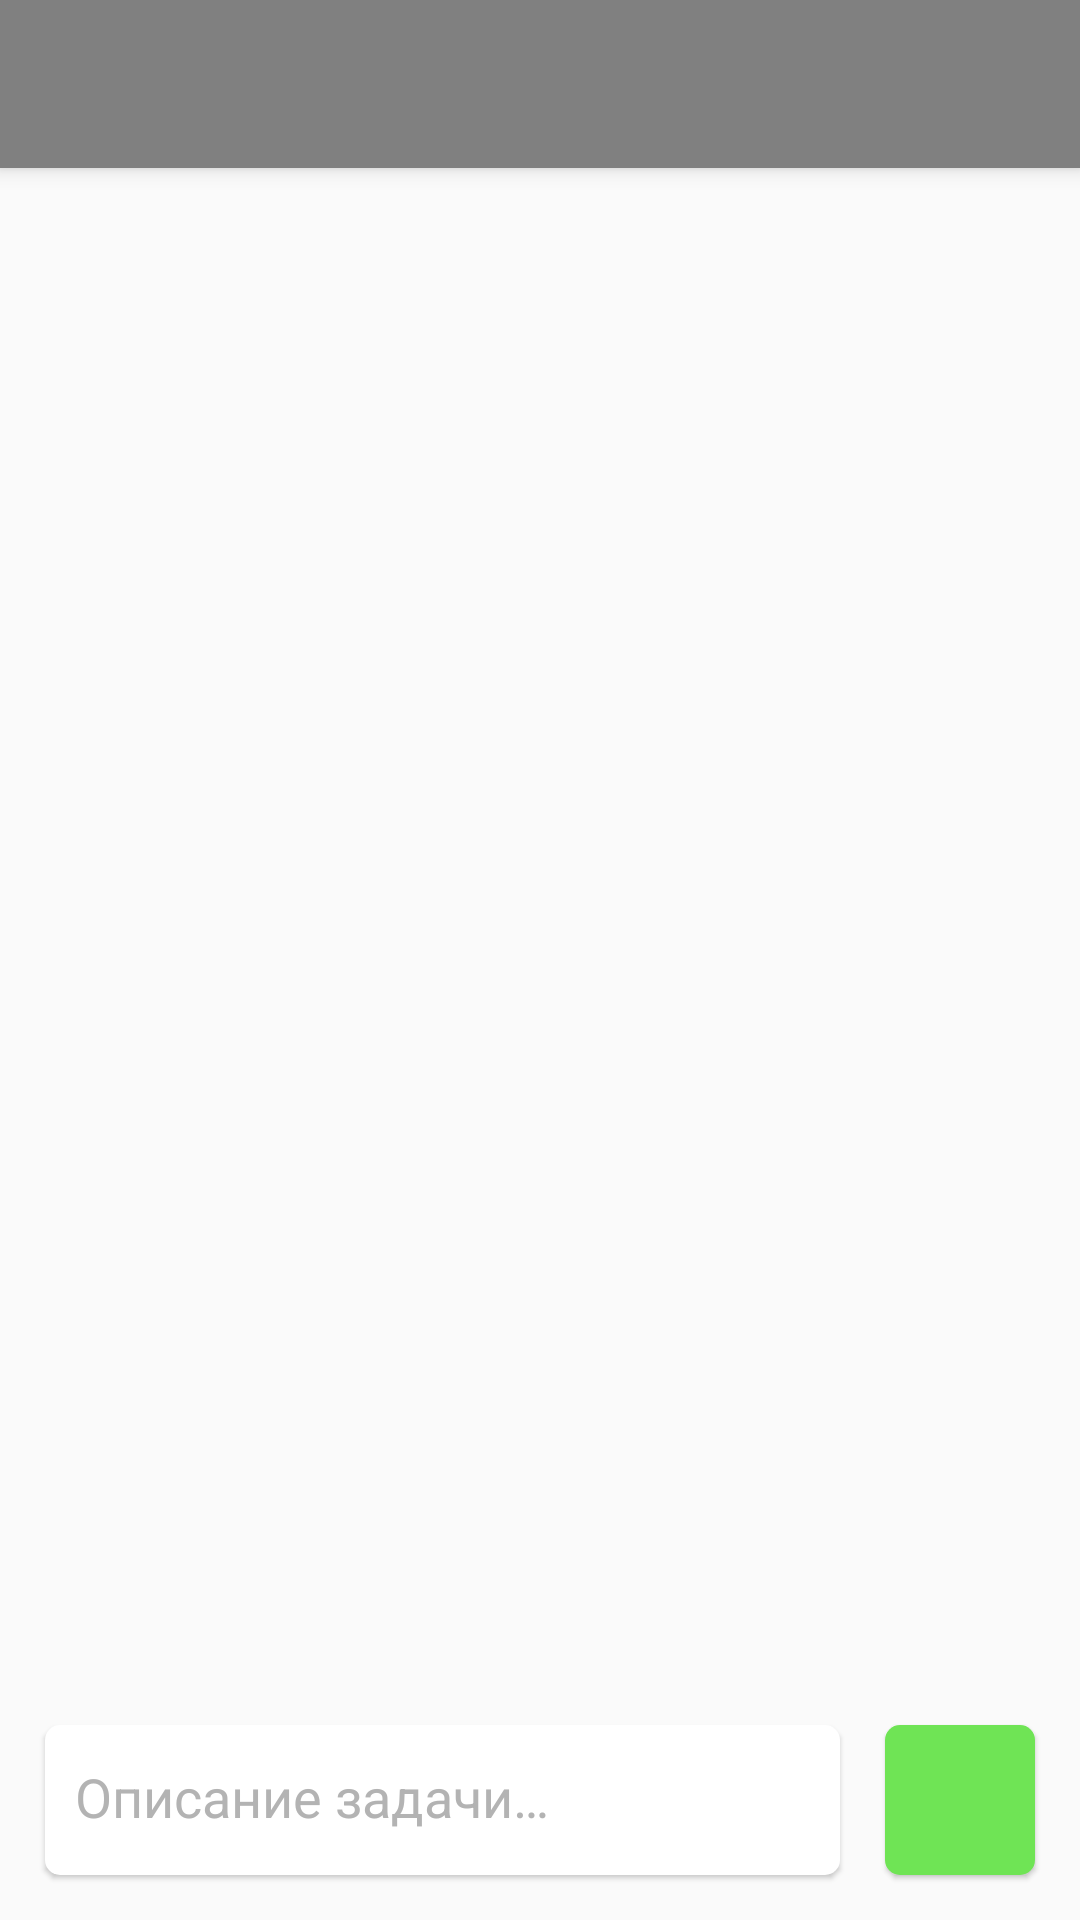

Here is an Android app screen rendered from its layout file. Give the layout XML and the strings, colors and styles it references.
<!-- AndroidManifest.xml: application theme AppTheme -->
<!-- res/layout/app_bar_task_list.xml -->
<?xml version="1.0" encoding="utf-8"?>
<android.support.design.widget.CoordinatorLayout
    xmlns:android="http://schemas.android.com/apk/res/android"
    xmlns:app="http://schemas.android.com/apk/res-auto"
    xmlns:tools="http://schemas.android.com/tools"
    android:layout_width="match_parent"
    android:layout_height="match_parent"
    tools:context="ru.example.tasklist.TaskListActivity">

    <android.support.design.widget.AppBarLayout
        android:layout_width="match_parent"
        android:layout_height="wrap_content"
        android:theme="@style/AppTheme.AppBarOverlay">

        <android.support.v7.widget.Toolbar
            android:id="@+id/toolbar"
            android:layout_width="match_parent"
            android:layout_height="?attr/actionBarSize"
            android:background="?attr/colorPrimary"
            app:popupTheme="@style/AppTheme.PopupOverlay"/>

    </android.support.design.widget.AppBarLayout>

    <include layout="@layout/content_task_list"/>

</android.support.design.widget.CoordinatorLayout>
<!-- res/layout/content_task_list.xml (included above) -->
<?xml version="1.0" encoding="utf-8"?>
<android.support.constraint.ConstraintLayout
    xmlns:android="http://schemas.android.com/apk/res/android"
    xmlns:app="http://schemas.android.com/apk/res-auto"
    xmlns:tools="http://schemas.android.com/tools"
    android:layout_width="match_parent"
    android:layout_height="match_parent"
    app:layout_behavior="@string/appbar_scrolling_view_behavior"
    tools:context="ru.example.tasklist.TaskListActivity"
    tools:showIn="@layout/app_bar_task_list">

    <android.support.v7.widget.RecyclerView
        android:id="@+id/task_recycler_view"
        android:layout_width="match_parent"
        android:layout_height="match_parent"
        android:layout_marginEnd="70dp"
        android:clipToPadding="false"
        android:paddingTop="10dp"
        android:paddingBottom="62dp"
        app:layout_constraintEnd_toEndOf="parent"
        app:layout_constraintStart_toStartOf="parent"
        app:layout_constraintTop_toTopOf="parent"/>

    <LinearLayout
        android:layout_width="wrap_content"
        android:layout_height="wrap_content"
        android:layout_marginEnd="5dp"
        android:layout_marginTop="8dp"
        android:orientation="vertical"
        app:layout_constraintEnd_toEndOf="parent"
        app:layout_constraintTop_toTopOf="parent">

        
        <ImageButton
            android:id="@+id/task_date_button"
            android:layout_width="match_parent"
            android:layout_height="wrap_content"
            android:layout_margin="5dp"
            android:background="@drawable/button_options_task"
            android:padding="10dp"
            android:tint="@color/gray_6"
            app:srcCompat="@drawable/ic_event_black_24dp"/>

        <ImageButton
            android:id="@+id/task_priority_button"
            android:layout_width="match_parent"
            android:layout_height="wrap_content"
            android:layout_margin="5dp"
            android:background="@drawable/button_options_task"
            android:padding="10dp"
            android:tint="@color/gray_6"
            app:srcCompat="@drawable/ic_low_priority_black_24dp"/>

        <ImageButton
            android:id="@+id/task_group_button"
            android:layout_width="match_parent"
            android:layout_height="wrap_content"
            android:layout_margin="5dp"
            android:background="@drawable/button_options_task"
            android:padding="10dp"
            android:tint="@color/gray_6"
            app:srcCompat="@drawable/ic_dns_black_24dp"/>

        <ImageButton
            android:id="@+id/task_repeat_button"
            android:layout_width="match_parent"
            android:layout_height="wrap_content"
            android:layout_margin="5dp"
            android:background="@drawable/button_options_task"
            android:padding="10dp"
            android:tint="@color/gray_6"
            app:srcCompat="@drawable/ic_replay_black_24dp"/>

        <ImageButton
            android:id="@+id/task_reminder_button"
            android:layout_width="match_parent"
            android:layout_height="wrap_content"
            android:layout_margin="5dp"
            android:background="@drawable/button_options_task"
            android:padding="10dp"
            android:tint="@color/gray_6"
            app:srcCompat="@drawable/ic_alarm_black_24dp"/>
    </LinearLayout>

    <ImageButton
        android:id="@+id/add_task_button"
        android:layout_width="50dp"
        android:layout_height="50dp"
        android:layout_marginBottom="15dp"
        android:layout_marginEnd="15dp"
        android:background="@drawable/button_add_task"
        android:elevation="1dp"
        android:tint="@color/white"
        android:onClick="addTask"
        app:layout_constraintBottom_toBottomOf="parent"
        app:layout_constraintEnd_toEndOf="parent"
        app:srcCompat="@drawable/ic_add_black_24dp"/>

    <EditText
        android:id="@+id/task_field"
        android:layout_width="0dp"
        android:layout_height="wrap_content"
        android:layout_marginBottom="15dp"
        android:layout_marginEnd="15dp"
        android:layout_marginStart="15dp"
        android:background="@drawable/task_field_style"
        android:elevation="1dp"
        android:hint="@string/task_title_hint"
        android:inputType="textMultiLine|textCapSentences"
        android:minHeight="50dp"
        android:paddingBottom="6dp"
        android:paddingEnd="10dp"
        android:paddingStart="10dp"
        android:paddingTop="4dp"
        android:textColorHint="@color/gray_4"
        android:textSize="18sp"
        app:layout_constraintBottom_toBottomOf="parent"
        app:layout_constraintEnd_toStartOf="@+id/add_task_button"
        app:layout_constraintStart_toStartOf="parent"/>

</android.support.constraint.ConstraintLayout>
<!-- resources referenced by this layout -->
<resources>
  <color name="gray_4">#B3B3B3</color>
  <color name="gray_6">#808080</color>
  <color name="white">#ffffff</color>
  <!-- drawable button_add_task (drawable) -->
  <?xml version="1.0" encoding="utf-8"?>
  <ripple xmlns:android="http://schemas.android.com/apk/res/android"
          android:color="@color/add_task_button_pressed">
  
      <item>
          <shape android:shape="rectangle">
              <solid android:color="@color/green"/>
              <corners android:radius="5dp"/>
          </shape>
      </item>
  
  </ripple>
  <!-- drawable task_field_style (drawable) -->
  <?xml version="1.0" encoding="utf-8"?>
  <shape xmlns:android="http://schemas.android.com/apk/res/android"
         android:shape="rectangle"
         android:thickness="0dp">
      <stroke
          android:width="0dp"
          android:color="@color/gray_4"/>
      <corners android:radius="5dp"/>
      <solid android:color="@color/white"/>
  </shape>
  <string name="task_title_hint">Описание задачи…</string>
  <style name="AppTheme.AppBarOverlay" parent="ThemeOverlay.AppCompat.Dark.ActionBar" />
  <style name="AppTheme.PopupOverlay" parent="ThemeOverlay.AppCompat.Light" />
  <style name="AppTheme" parent="Theme.AppCompat.Light.DarkActionBar">
          
          <item name="colorPrimary">@color/colorPrimary</item>
          <item name="colorPrimaryDark">@color/colorPrimaryDark</item>
          <item name="colorAccent">@color/blue</item>
      </style>
  <color name="add_task_button_pressed">#58b443</color>
  <color name="green">#6fe455</color>
  <color name="colorPrimary">#808080</color>
  <color name="colorPrimaryDark">#4D4D4D</color>
  <color name="blue">#5ebcff</color>
</resources>
